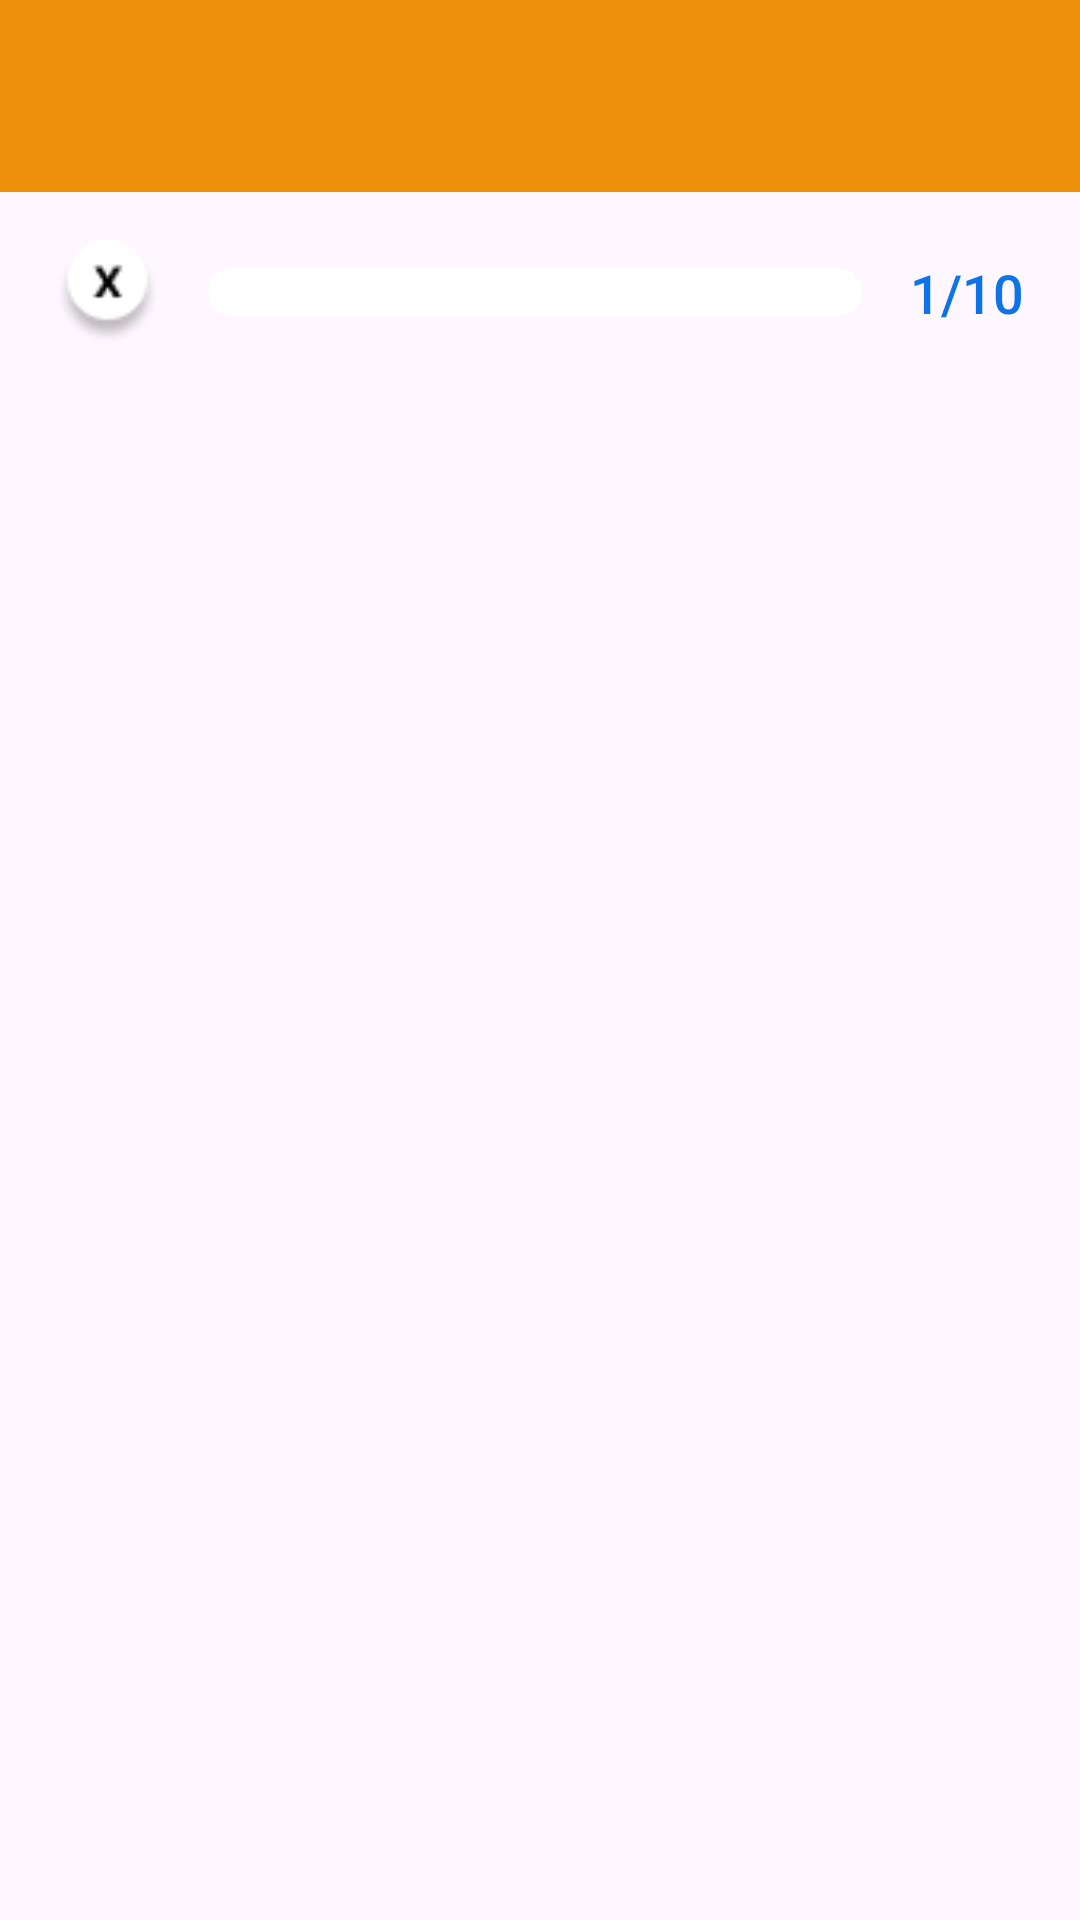

The Android layout XML behind this screen, and the referenced resources:
<!-- AndroidManifest.xml: application theme Theme.Besteducation2019 -->
<!-- res/layout/activity_matachable.xml -->
<?xml version="1.0" encoding="utf-8"?>
<RelativeLayout xmlns:android="http://schemas.android.com/apk/res/android"
    xmlns:app="http://schemas.android.com/apk/res-auto"
    xmlns:tools="http://schemas.android.com/tools"
    android:layout_width="match_parent"
    android:layout_height="match_parent"
    android:orientation="vertical"
    tools:context=".ui.activitys.MatachableActivity">

    <ScrollView
        android:layout_width="match_parent"
        android:layout_height="match_parent"
        android:scrollbars="none">

        <RelativeLayout
            android:layout_width="match_parent"
            android:layout_height="match_parent">

            <RelativeLayout
                android:id="@+id/rl_1"
                android:layout_width="match_parent"
                android:layout_height="?attr/actionBarSize"
                android:layout_alignParentTop="true"
                android:background="@color/colorPrimary"
                android:padding="-16dp">


                <TextView
                    android:id="@+id/tv_tittle"
                    android:layout_width="wrap_content"
                    android:layout_height="wrap_content"
                    android:layout_centerInParent="true"
                    android:fontFamily="sans-serif-medium"
                    android:text=""
                    android:textColor="@color/white"
                    android:textSize="20sp" />


            </RelativeLayout>

            
            
            
            
            
            
            
            
            

            <LinearLayout
                android:id="@+id/ll_1"
                android:layout_width="match_parent"
                android:layout_height="wrap_content"
                android:layout_marginTop="80dp"
                android:gravity="center"
                android:orientation="horizontal"

                >

                <ImageView
                    android:layout_width="35dp"
                    android:layout_height="35dp"
                    android:src="@drawable/ic_progress" />


                <SeekBar
                    android:id="@+id/sekk"
                    android:layout_width="250dp"
                    android:layout_height="17dp"
                    android:progressDrawable="@drawable/custom_progress_drawable"
                    android:thumb="@drawable/custom_thumb" />

                <TextView
                    android:id="@+id/tv_indicate"
                    android:layout_width="wrap_content"
                    android:layout_height="wrap_content"
                    android:fontFamily="sans-serif-medium"
                    android:text="1/10"
                    android:textColor="#0D73E6"
                    android:textSize="18sp" />
                />
            </LinearLayout>


            <TextView
                android:id="@+id/tv_question"
                android:layout_width="wrap_content"
                android:layout_height="wrap_content"
                android:layout_below="@id/ll_1"
                android:layout_marginStart="20dp"

                android:layout_marginTop="30dp"
                android:layout_marginEnd="20dp"
                android:layout_marginBottom="50dp"
                android:fontFamily="sans-serif-medium"
                android:text=""
                android:textColor="@color/black"

                android:textSize="20sp" />

            <LinearLayout
                android:id="@+id/aaa"
                android:layout_width="match_parent"
                android:layout_height="400dp"
                android:layout_below="@id/tv_question"
                android:layout_marginBottom="10dp"
                android:gravity="center_horizontal"
                android:orientation="horizontal">

                <androidx.recyclerview.widget.RecyclerView
                    android:id="@+id/rv_mat1"
                    android:layout_width="wrap_content"
                    android:layout_height="wrap_content"
                    android:layout_marginBottom="10dp"
                    app:layoutManager="androidx.recyclerview.widget.LinearLayoutManager"
                    tools:listitem="@layout/matchable_item" />

                <androidx.recyclerview.widget.RecyclerView
                    android:id="@+id/rv_mat2"
                    android:layout_width="wrap_content"
                    android:layout_height="wrap_content"
                    android:layout_marginBottom="10dp"

                    app:layoutManager="androidx.recyclerview.widget.LinearLayoutManager"
                    tools:listitem="@layout/matchable_item" />

            </LinearLayout>


            <com.google.android.material.button.MaterialButton
                android:id="@+id/btn_submit"
                android:layout_width="match_parent"
                android:layout_height="wrap_content"
                android:layout_below="@id/aaa"
                android:layout_alignParentBottom="true"
                android:layout_marginStart="20dp"
                android:layout_marginTop="20dp"
                android:layout_marginEnd="20dp"
                android:layout_marginBottom="20dp"
                android:fontFamily="sans-serif-medium"
                android:padding="15dp"
                android:text="Javobni tasdiqlash"
                android:textSize="18sp"
                app:cornerRadius="15dp" />

        </RelativeLayout>
    </ScrollView>
    </RelativeLayout>
<!-- res/layout/matchable_item.xml (included above) -->
<?xml version="1.0" encoding="utf-8"?>
<androidx.cardview.widget.CardView xmlns:android="http://schemas.android.com/apk/res/android"
    xmlns:app="http://schemas.android.com/apk/res-auto"
    android:layout_width="wrap_content"
    android:layout_height="wrap_content"
    android:layout_marginStart="10dp"
    android:layout_marginTop="20dp"
    android:layout_marginEnd="10dp"
    android:layout_marginBottom="10dp"
    android:orientation="vertical"
    app:cardCornerRadius="10dp"
    app:cardElevation="4dp"

    >

    <RelativeLayout
        android:id="@+id/cv_a"
        android:layout_width="150dp"
        android:layout_height="wrap_content"
        android:background="@drawable/defould_bg"
        android:elevation="4dp">

        <TextView
            android:id="@+id/tv_a"
            android:layout_width="wrap_content"
            android:layout_height="wrap_content"
            android:layout_centerInParent="true"
            android:padding="20dp"
            android:text="Savol 1"
            android:textSize="17sp" />
    </RelativeLayout>
</androidx.cardview.widget.CardView>
<!-- resources referenced by this layout -->
<resources>
  <color name="black">#FF000000</color>
  <color name="colorPrimary">#EC9109</color>
  <color name="white">#FFFFFFFF</color>
  <!-- drawable custom_progress_drawable (drawable) -->
  <?xml version="1.0" encoding="utf-8"?>
  <layer-list xmlns:android="http://schemas.android.com/apk/res/android">
      <item android:id="@android:id/background">
          <shape android:shape="rectangle">
              <corners android:radius="10dp" />
              <solid android:color="#FFFFFF" />
          </shape>
      </item>
      <item android:id="@android:id/secondaryProgress">
          <clip>
              <shape android:shape="rectangle">
                  <corners android:radius="10dp" />
                  <solid android:color="#FFFFFF" />
              </shape>
          </clip>
      </item>
      <item android:id="@android:id/progress">
          <clip>
              <shape android:shape="rectangle">
                  <corners android:radius="50dp" />
                  <solid android:color="@color/colorPrimary" />
              </shape>
          </clip>
      </item>
  </layer-list>
  <!-- drawable custom_thumb (drawable) -->
  <?xml version="1.0" encoding="utf-8"?>
  <selector xmlns:android="http://schemas.android.com/apk/res/android">
      <item android:drawable="@drawable/trump" />
  </selector>
  <!-- drawable defould_bg (drawable) -->
  <?xml version="1.0" encoding="utf-8"?>
  <shape xmlns:android="http://schemas.android.com/apk/res/android">
      
      
      
      
      <stroke
          android:width="1dp"
          android:color="#ffffff" />
      <corners android:radius="10dp" />
  </shape>
  <!-- drawable ic_progress: png bitmap (drawable, 1309 bytes) -->
  <style name="Theme.Besteducation2019" parent="Base.Theme.Besteducation2019" />
  <!-- drawable trump (drawable) -->
  <?xml version="1.0" encoding="utf-8"?>
  <shape xmlns:android="http://schemas.android.com/apk/res/android"
      android:shape="rectangle">
  <corners
      android:radius="50dp"/>
      <solid
          android:color="@color/colorPrimary"/>
  </shape>
  <style name="Base.Theme.Besteducation2019" parent="Theme.Material3.DayNight.NoActionBar">
          
          <item name="colorPrimary">@color/colorPrimary</item>
      </style>
</resources>
